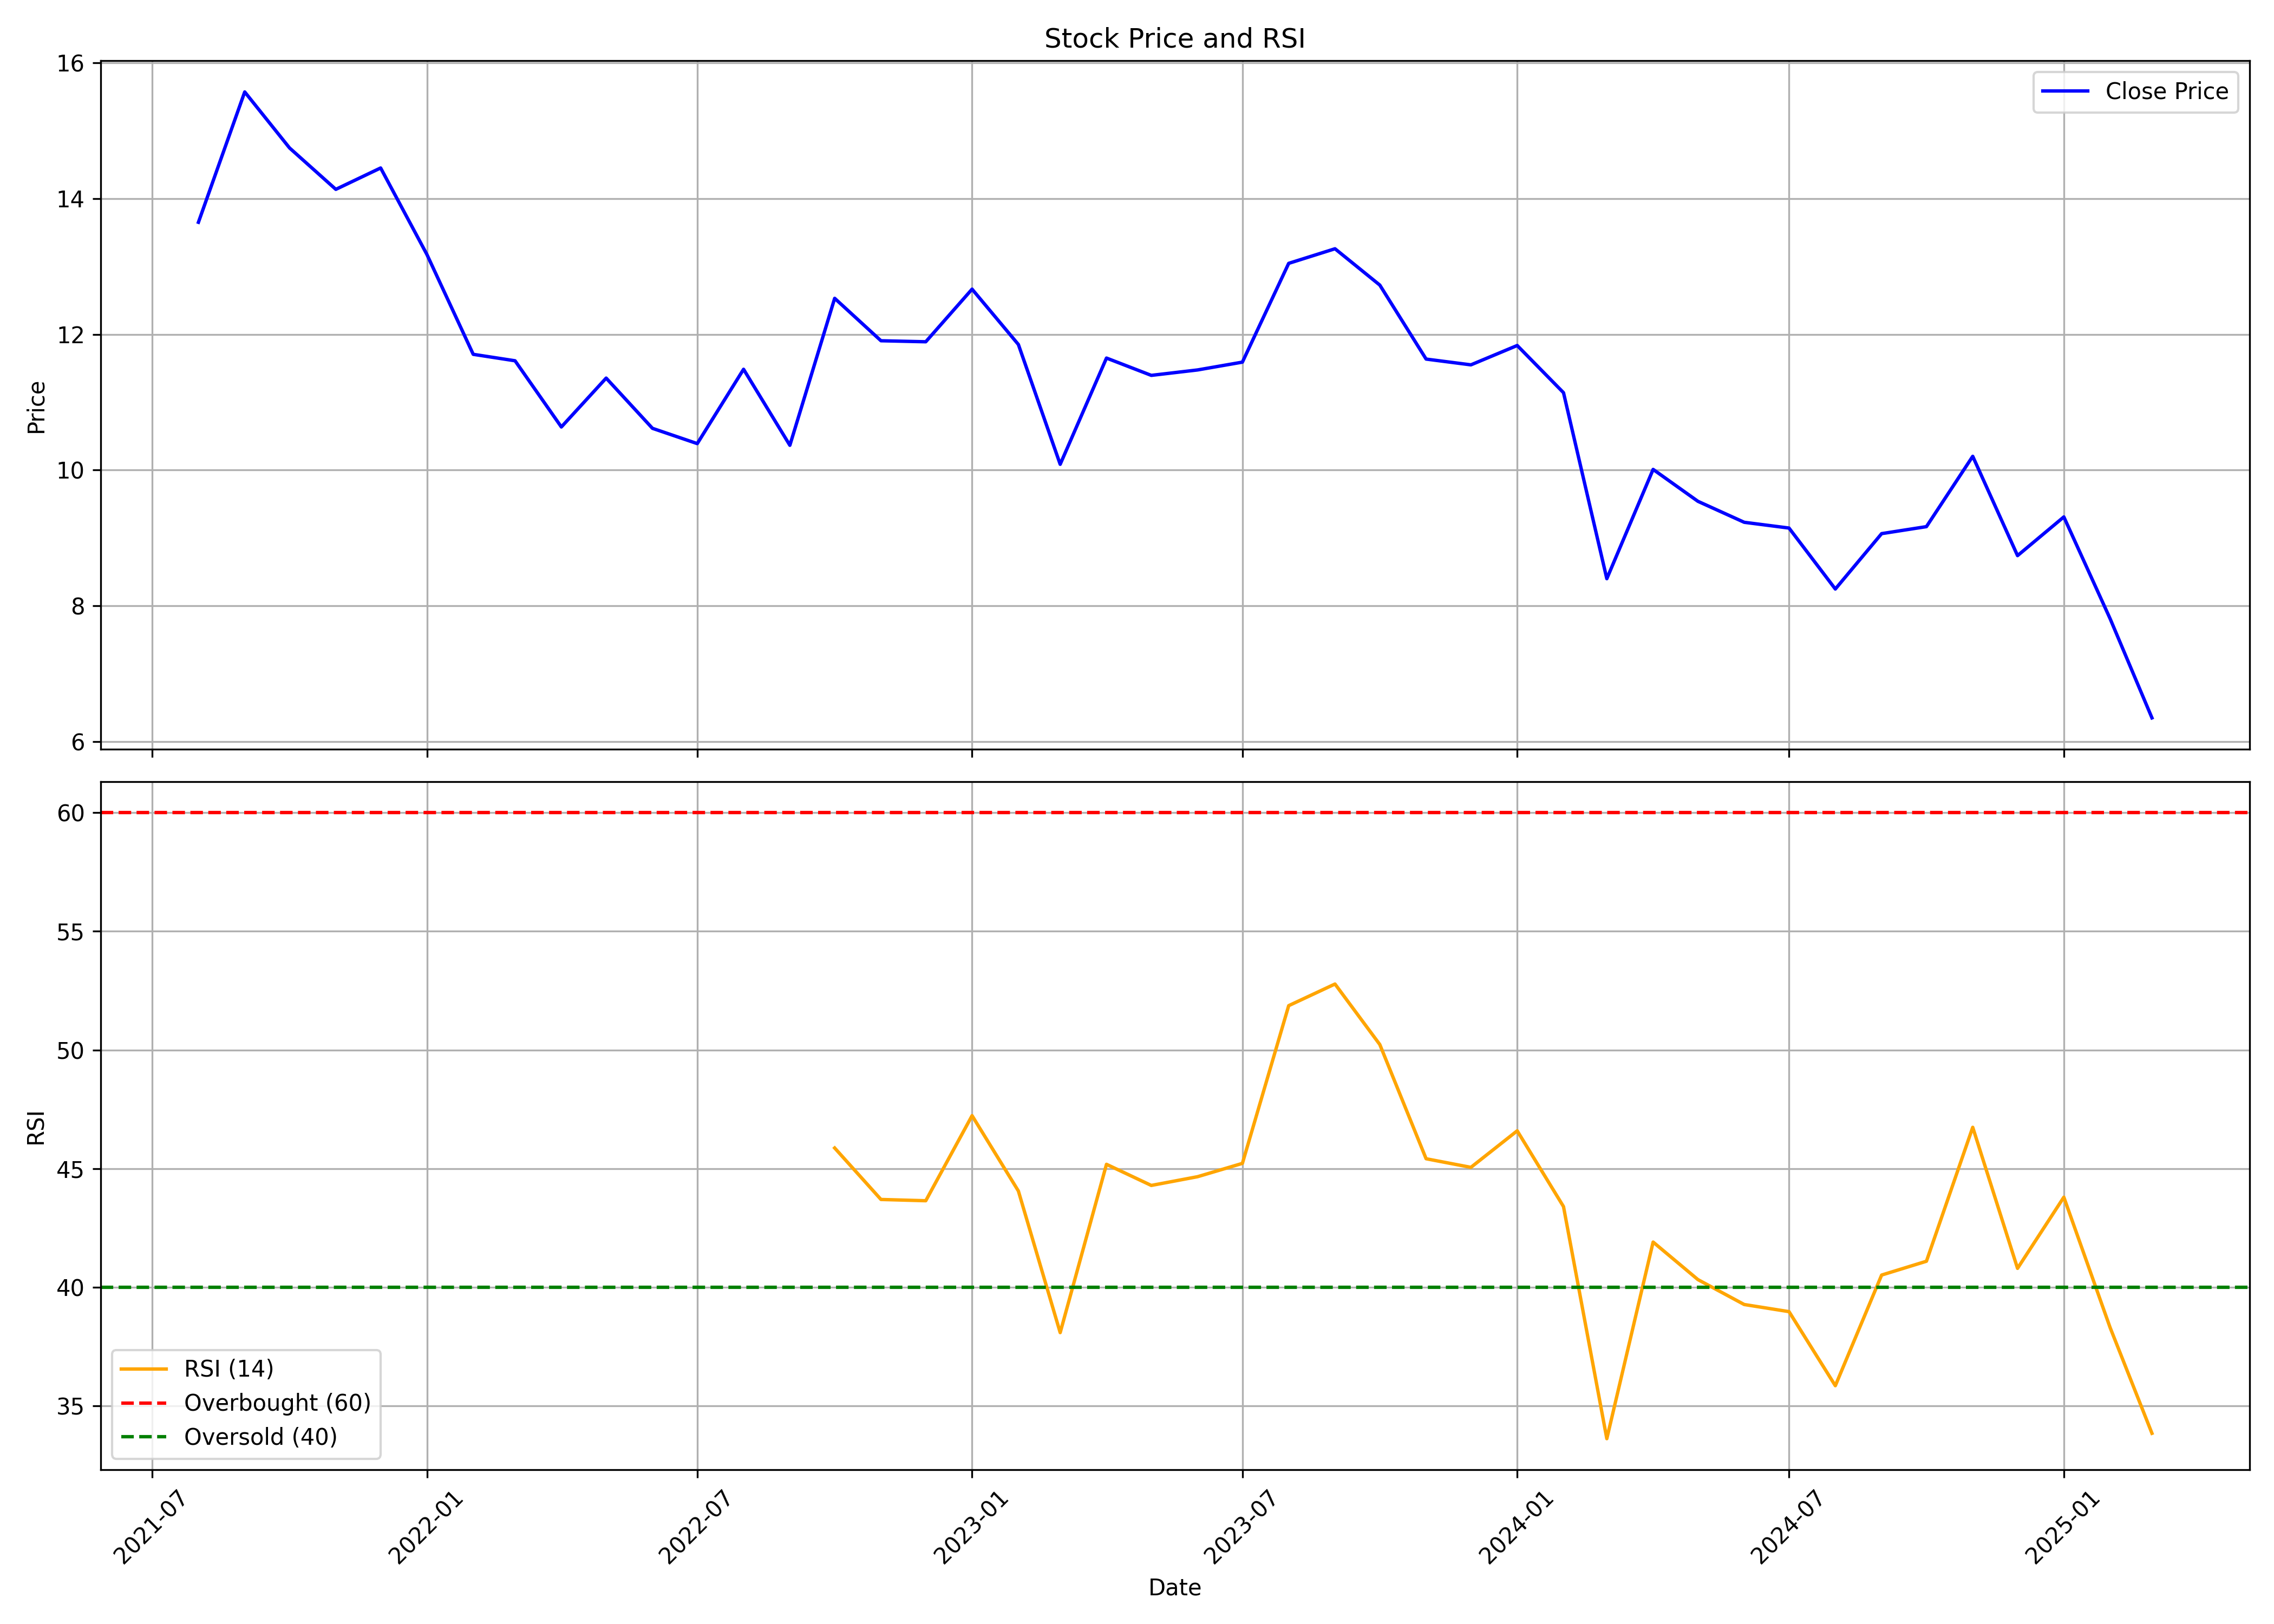

Source data for this figure (header and first rows):
, date, symbol, open, high, low, close, volume, rsi
0, 2021-08-01, EXXARO, 12.6, 14.5, 12.0, 13.65, 121251750, 
1, 2021-09-01, EXXARO, 13.85, 16.83, 12.89, 15.57, 188025670, 
2, 2021-10-01, EXXARO, 15.35, 17.27, 14.33, 14.74, 112786790, 
3, 2021-11-01, EXXARO, 14.91, 16.3, 13.91, 14.14, 68870700, 
4, 2021-12-01, EXXARO, 14.2, 15.45, 13.52, 14.45, 48134850, 
5, 2022-01-01, EXXARO, 14.3, 14.74, 12.65, 13.18, 24725410, 
6, 2022-02-01, EXXARO, 13.24, 13.55, 9.845, 11.7, 24787000, 
7, 2022-03-01, EXXARO, 11.7, 12.36, 10.71, 11.61, 27071820, 
8, 2022-04-01, EXXARO, 11.77, 12.81, 9.885, 10.64, 22342060, 
9, 2022-05-01, EXXARO, 10.6, 12.28, 9.265, 11.35, 33243560, 
10, 2022-06-01, EXXARO, 11.4, 11.8, 10.34, 10.61, 6516400, 
11, 2022-07-01, EXXARO, 10.79, 11.03, 10.21, 10.39, 8989760, 
12, 2022-08-01, EXXARO, 10.55, 11.98, 10.29, 11.48, 23210450, 
13, 2022-09-01, EXXARO, 11.39, 11.8, 9.96, 10.36, 12263350, 
14, 2022-10-01, EXXARO, 10.3, 15.0, 10.11, 12.53, 58374190, 45.87
15, 2022-11-01, EXXARO, 12.59, 13.84, 11.3, 11.9, 44161820, 43.7
16, 2022-12-01, EXXARO, 11.98, 12.49, 10.32, 11.89, 37657520, 43.64
17, 2023-01-01, EXXARO, 11.9, 14.44, 11.51, 12.66, 96894960, 47.23
18, 2023-02-01, EXXARO, 12.7, 13.4, 11.31, 11.85, 22426800, 44.05
19, 2023-03-01, EXXARO, 11.96, 12.57, 9.865, 10.09, 25101440, 38.08
20, 2023-04-01, EXXARO, 10.08, 12.38, 10.0, 11.65, 22216760, 45.18
21, 2023-05-01, EXXARO, 11.65, 13.6, 11.3, 11.4, 31080130, 44.29
22, 2023-06-01, EXXARO, 11.5, 11.9, 11.24, 11.48, 14876120, 44.66
23, 2023-07-01, EXXARO, 11.55, 12.8, 10.85, 11.59, 28368300, 45.22
24, 2023-08-01, EXXARO, 11.6, 13.81, 11.2, 13.05, 66053720, 51.87
25, 2023-09-01, EXXARO, 13.55, 15.2, 12.81, 13.26, 88147760, 52.78
26, 2023-10-01, EXXARO, 13.26, 14.78, 12.02, 12.73, 31002110, 50.23
27, 2023-11-01, EXXARO, 12.73, 14.24, 11.4, 11.64, 53617290, 45.41
28, 2023-12-01, EXXARO, 11.7, 12.22, 11.37, 11.55, 26734230, 45.05
29, 2024-01-01, EXXARO, 11.55, 12.6, 11.3, 11.84, 41515060, 46.59
30, 2024-02-01, EXXARO, 11.84, 12.19, 10.93, 11.14, 66852280, 43.4
31, 2024-03-01, EXXARO, 11.1, 11.5, 8.22, 8.4, 34984850, 33.61
32, 2024-04-01, EXXARO, 8.44, 10.75, 8.44, 10.01, 25516530, 41.9
33, 2024-05-01, EXXARO, 10.01, 11.98, 9.015, 9.54, 62116920, 40.32
34, 2024-06-01, EXXARO, 9.9, 9.94, 8.96, 9.231, 23222570, 39.27
35, 2024-07-01, EXXARO, 9.232, 9.389, 8.8, 9.146, 15575540, 38.97
36, 2024-08-01, EXXARO, 9.146, 9.199, 7.599, 8.248, 18508730, 35.85
37, 2024-09-01, EXXARO, 8.289, 10.57, 7.985, 9.064, 106648330, 40.51
38, 2024-10-01, EXXARO, 9.072, 10.18, 8.25, 9.167, 68867110, 41.09
39, 2024-11-01, EXXARO, 9.225, 10.9, 8.437, 10.2, 47024220, 46.74
40, 2024-12-01, EXXARO, 10.41, 11.6, 8.44, 8.74, 106001209, 40.79
41, 2025-01-01, EXXARO, 8.9, 10.23, 8.46, 9.31, 28636942, 43.79
42, 2025-02-01, EXXARO, 9.32, 9.64, 7.61, 7.81, 13952121, 38.29
43, 2025-03-01, EXXARO, 7.81, 7.94, 6.24, 6.35, 6566881, 33.84
